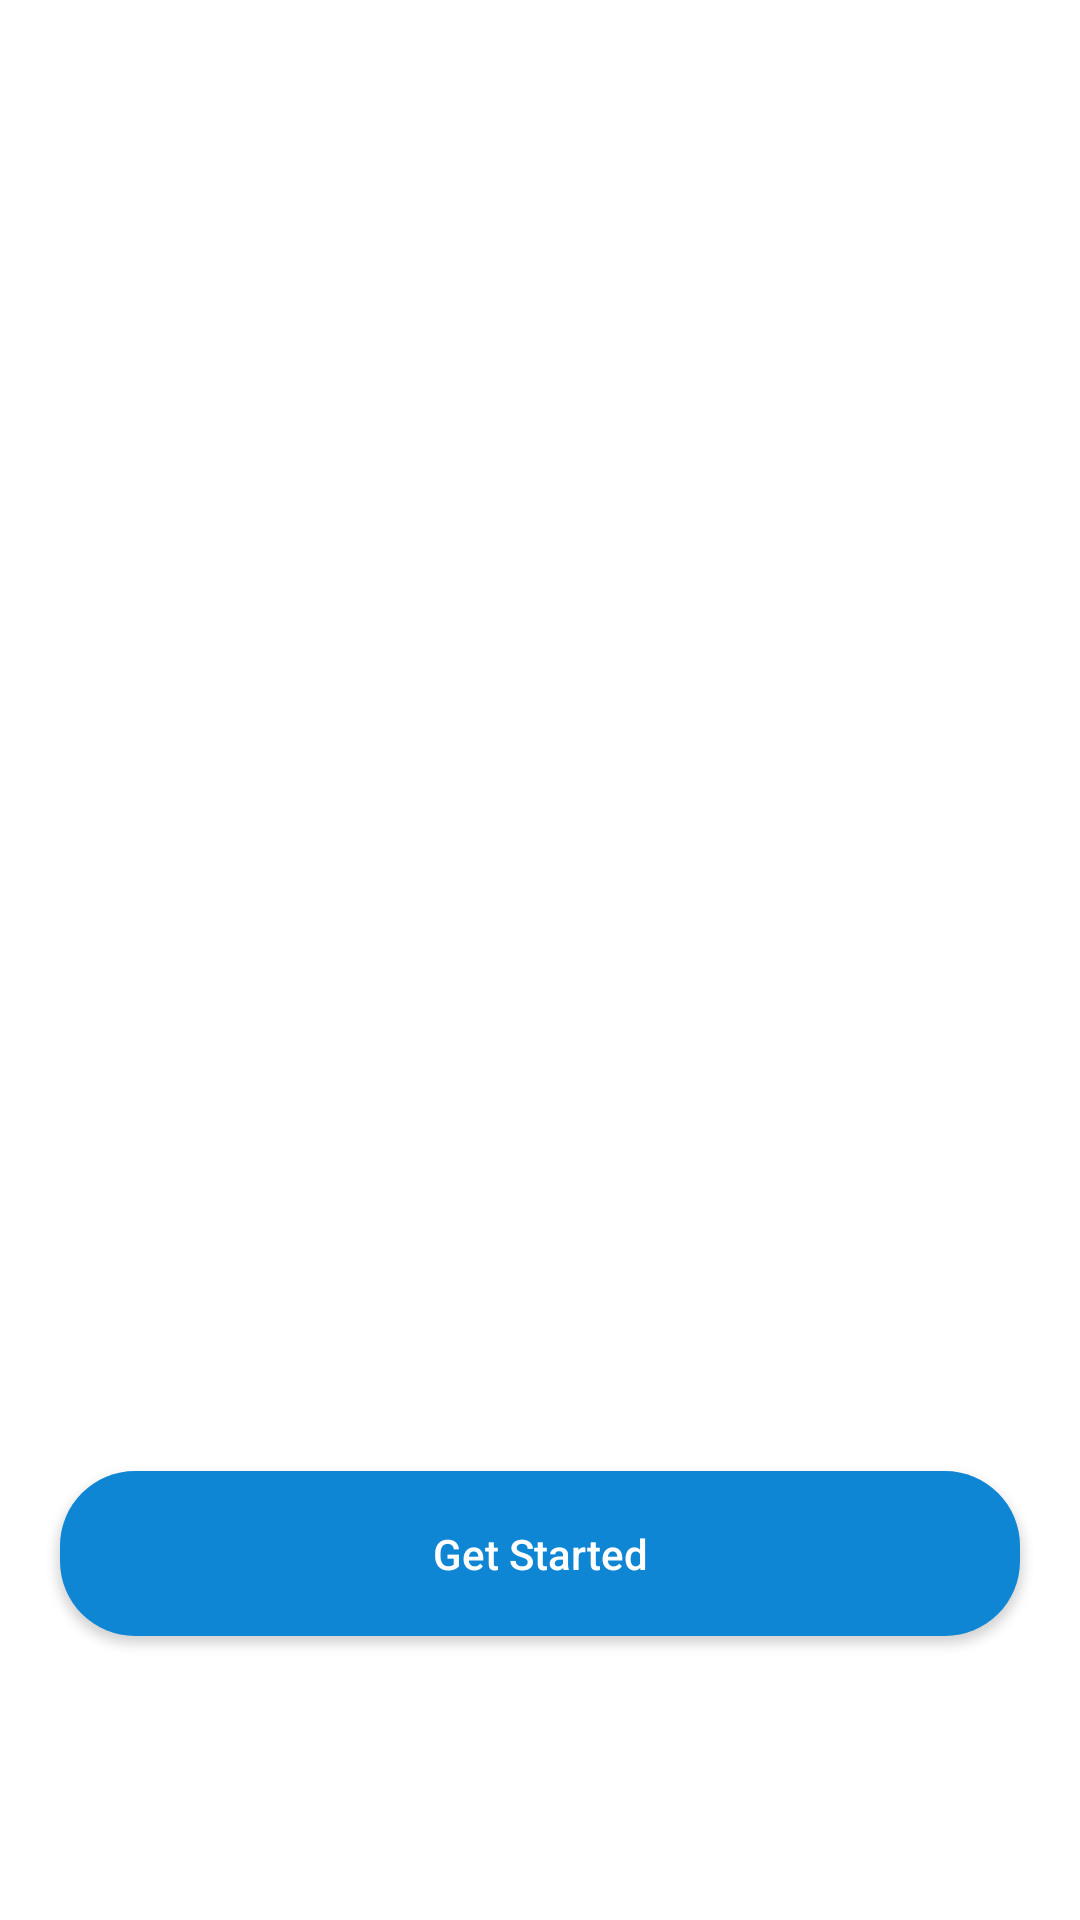

This screen was rendered from an Android layout file. Write that file and the resources it references.
<!-- AndroidManifest.xml: application theme Theme.FuelApp -->
<!-- res/layout/activity_get_started.xml -->
<?xml version="1.0" encoding="utf-8"?>
<LinearLayout xmlns:android="http://schemas.android.com/apk/res/android"
    xmlns:app="http://schemas.android.com/apk/res-auto"
    xmlns:tools="http://schemas.android.com/tools"
    android:layout_width="match_parent"
    android:layout_height="match_parent"
    android:orientation="vertical"
    android:gravity="center"
    tools:context=".LoginActivity">

    <ImageView
        android:id="@+id/getStartedImage"
        android:layout_width="match_parent"
        android:layout_height="match_parent"
        android:layout_marginStart="35dp"
        android:layout_marginTop="100dp"
        android:layout_marginEnd="30dp"
        android:layout_marginBottom="200dp"
        app:srcCompat="@drawable/statuin_ui" />



    <androidx.appcompat.widget.AppCompatButton
        android:id="@+id/btnSignIn"
        android:layout_width="match_parent"
        android:layout_height="55dp"
        android:layout_marginStart="20dp"
        android:layout_marginTop="-150dp"
        android:layout_marginEnd="20dp"
        android:background="@drawable/round_background_primary"
        android:text="Get Started"
        android:textAllCaps="false"
        android:textColor="@color/white" />

</LinearLayout>
<!-- resources referenced by this layout -->
<resources>
  <color name="white">#FFFFFFFF</color>
  <!-- drawable round_background_primary (drawable) -->
  <?xml version="1.0" encoding="utf-8"?>
  <shape xmlns:android="http://schemas.android.com/apk/res/android"
      android:shape="rectangle">
  
      <solid android:color="@color/dark_blue"/>
      <corners android:radius="25dp" />
  </shape>
  <style name="Theme.FuelApp" parent="Theme.MaterialComponents.DayNight.NoActionBar">
          
          <item name="colorPrimary">@color/dark_blue</item>
          <item name="colorPrimaryVariant">@color/black</item>
          <item name="colorOnPrimary">@color/white</item>
          
          <item name="colorSecondary">@color/teal_200</item>
          <item name="colorSecondaryVariant">@color/teal_700</item>
          <item name="colorOnSecondary">@color/black</item>
          
          <item name="android:statusBarColor" tools:targetApi="l">?attr/colorPrimaryVariant</item>
          
      </style>
  <color name="dark_blue">#0e86d4</color>
  <color name="black">#FF000000</color>
  <color name="teal_200">#FF03DAC5</color>
  <color name="teal_700">#FF018786</color>
</resources>
